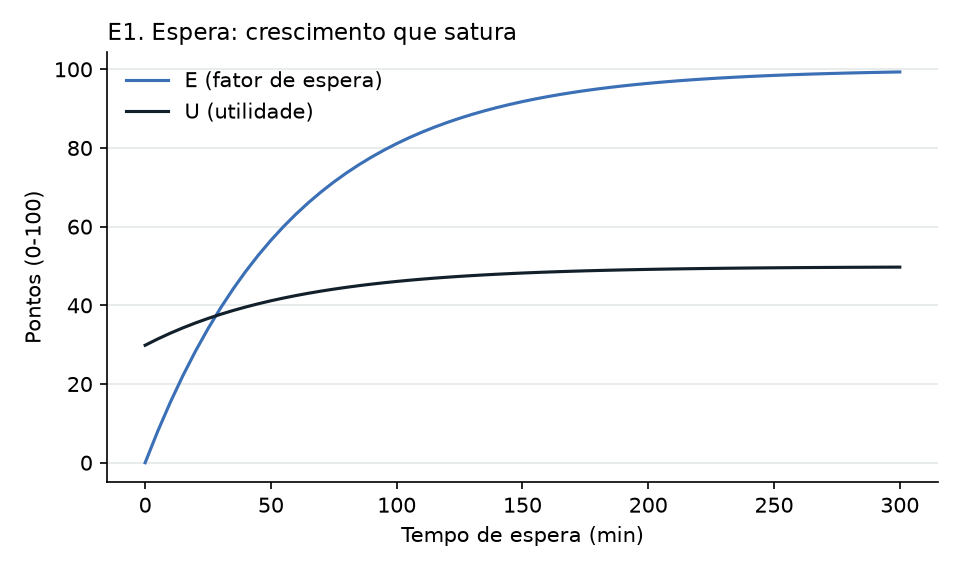

Source data for this figure (header and first rows):
espera_min, E, U, contrib_E
0, 0.0, 29.85, 0.0
5, 7.996, 31.45, 1.599
10, 15.35, 32.92, 3.07
15, 22.12, 34.28, 4.424
20, 28.35, 35.52, 5.669
25, 34.08, 36.67, 6.815
30, 39.35, 37.72, 7.869
35, 44.2, 38.69, 8.839
40, 48.66, 39.58, 9.732
45, 52.76, 40.41, 10.55
50, 56.54, 41.16, 11.31
55, 60.02, 41.86, 12
60, 63.21, 42.5, 12.64
65, 66.15, 43.08, 13.23
70, 68.86, 43.63, 13.77
75, 71.35, 44.12, 14.27
80, 73.64, 44.58, 14.73
85, 75.75, 45, 15.15
90, 77.69, 45.39, 15.54
95, 79.47, 45.75, 15.89
100, 81.11, 46.08, 16.22
105, 82.62, 46.38, 16.52
110, 84.01, 46.66, 16.8
115, 85.29, 46.91, 17.06
120, 86.47, 47.15, 17.29
125, 87.55, 47.36, 17.51
130, 88.54, 47.56, 17.71
135, 89.46, 47.75, 17.89
140, 90.3, 47.91, 18.06
145, 91.08, 48.07, 18.22
150, 91.79, 48.21, 18.36
155, 92.45, 48.34, 18.49
160, 93.05, 48.46, 18.61
165, 93.61, 48.57, 18.72
170, 94.12, 48.68, 18.82
175, 94.59, 48.77, 18.92
180, 95.02, 48.86, 19
185, 95.42, 48.94, 19.08
190, 95.79, 49.01, 19.16
195, 96.12, 49.08, 19.22
200, 96.43, 49.14, 19.29
205, 96.72, 49.2, 19.34
210, 96.98, 49.25, 19.4
215, 97.22, 49.3, 19.44
220, 97.44, 49.34, 19.49
225, 97.65, 49.38, 19.53
230, 97.84, 49.42, 19.57
235, 98.01, 49.46, 19.6
240, 98.17, 49.49, 19.63
245, 98.31, 49.52, 19.66
250, 98.45, 49.54, 19.69
255, 98.57, 49.57, 19.71
260, 98.69, 49.59, 19.74
265, 98.79, 49.61, 19.76
270, 98.89, 49.63, 19.78
275, 98.98, 49.65, 19.8
280, 99.06, 49.67, 19.81
285, 99.13, 49.68, 19.83
290, 99.2, 49.69, 19.84
295, 99.27, 49.71, 19.85
... 1 more rows
